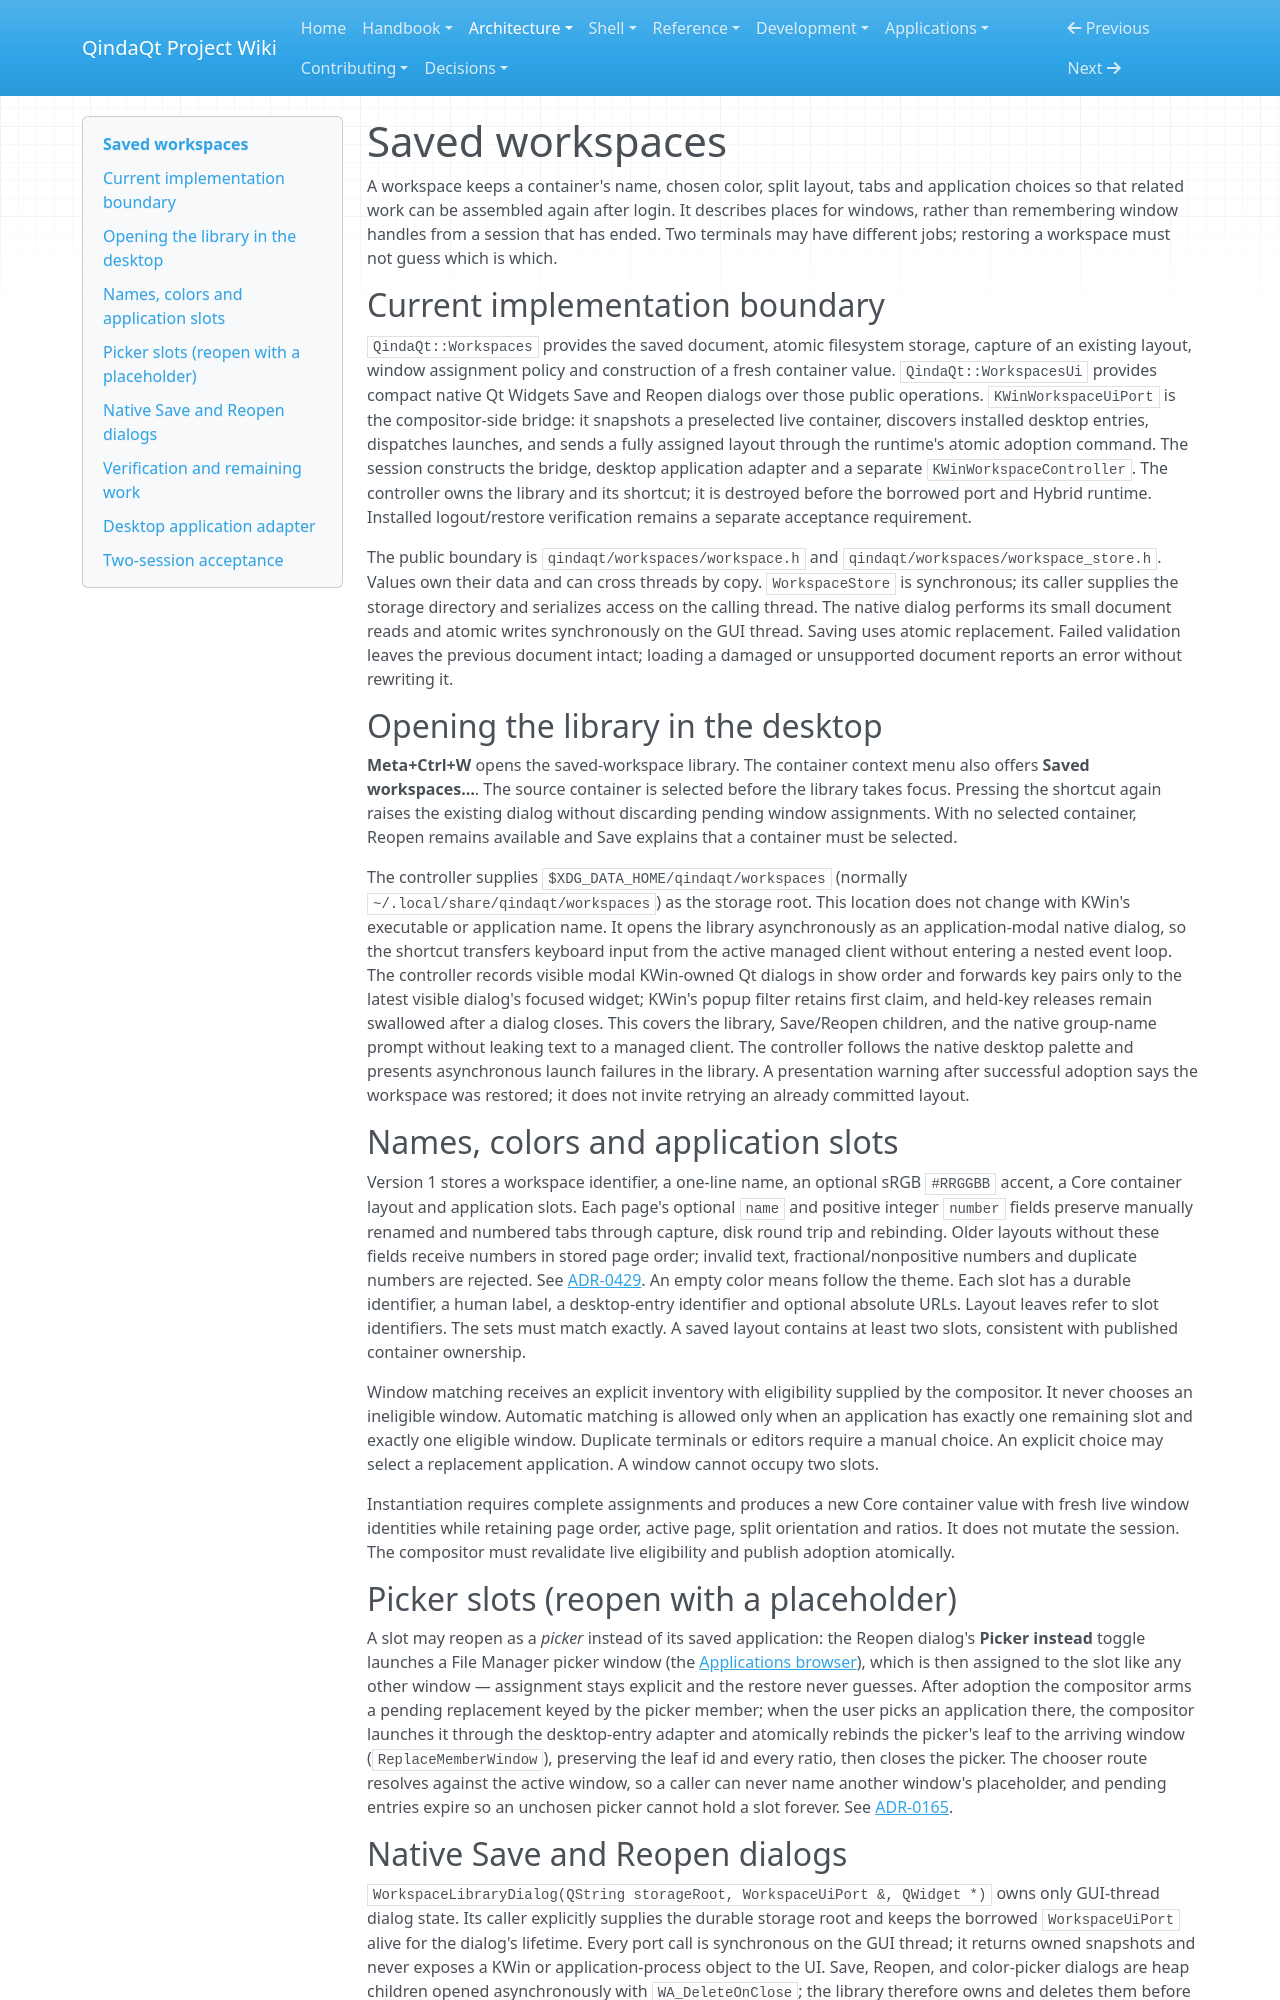

repository: Es00bac/QindaQt · page: architecture/workspaces.html · generator: mkdocs

# Saved workspaces

A workspace keeps a container's name, chosen color, split layout, tabs and
application choices so that related work can be assembled again after login.
It describes places for windows, rather than remembering window handles from a
session that has ended. Two terminals may have different jobs; restoring a
workspace must not guess which is which.

## Current implementation boundary

`QindaQt::Workspaces` provides the saved document, atomic filesystem storage,
capture of an existing layout, window assignment policy and construction of a
fresh container value. `QindaQt::WorkspacesUi` provides compact native Qt
Widgets Save and Reopen dialogs over those public operations.
`KWinWorkspaceUiPort` is the compositor-side bridge: it snapshots a
preselected live container, discovers installed desktop entries, dispatches
launches, and sends a fully assigned layout through the runtime's atomic
adoption command. The session constructs the bridge, desktop application adapter and a separate
`KWinWorkspaceController`. The controller owns the library and its shortcut;
it is destroyed before the borrowed port and Hybrid runtime. Installed
logout/restore verification remains a separate acceptance requirement.

The public boundary is `qindaqt/workspaces/workspace.h` and
`qindaqt/workspaces/workspace_store.h`. Values own their data and can cross
threads by copy. `WorkspaceStore` is synchronous; its caller supplies the
storage directory and serializes access on the calling thread. The native
dialog performs its small document reads and atomic writes synchronously on
the GUI thread. Saving uses atomic
replacement. Failed validation leaves the previous document intact; loading a
damaged or unsupported document reports an error without rewriting it.

## Opening the library in the desktop

**Meta+Ctrl+W** opens the saved-workspace library. The container context menu
also offers **Saved workspaces…**. The source container is selected before the
library takes focus. Pressing the shortcut again raises the existing dialog
without discarding pending window assignments. With no selected container,
Reopen remains available and Save explains that a container must be selected.

The controller supplies `$XDG_DATA_HOME/qindaqt/workspaces` (normally
`~/.local/share/qindaqt/workspaces`) as the storage root. This location does not
change with KWin's executable or application name. It opens the library
asynchronously as an application-modal native dialog, so the shortcut transfers
keyboard input from the active managed client without entering a nested event
loop. The controller records visible modal KWin-owned Qt dialogs in show order
and forwards key pairs only to the latest visible dialog's focused widget;
KWin's popup filter retains first claim, and held-key releases remain swallowed
after a dialog closes. This covers the library, Save/Reopen children, and the
native group-name prompt without leaking text to a managed client. The
controller follows the native desktop palette and presents asynchronous launch
failures in the library.
A presentation warning after successful adoption says the workspace was restored;
it does not invite retrying an already committed layout.

## Names, colors and application slots

Version 1 stores a workspace identifier, a one-line name, an optional sRGB
`#RRGGBB` accent, a Core container layout and application slots. Each page's
optional `name` and positive integer `number` fields preserve manually renamed
and numbered tabs through capture, disk round trip and rebinding. Older layouts
without these fields receive numbers in stored page order; invalid text,
fractional/nonpositive numbers and duplicate numbers are rejected. See
[ADR-0429](../adr/0429-container-and-tab-identity.md). An empty color
means follow the theme. Each slot has a durable identifier, a human label, a
desktop-entry identifier and optional absolute URLs. Layout leaves refer to
slot identifiers. The sets must match exactly. A saved layout contains at
least two slots, consistent with published container ownership.

Window matching receives an explicit inventory with eligibility supplied by
the compositor. It never chooses an ineligible window. Automatic matching is
allowed only when an application has exactly one remaining slot and exactly
one eligible window. Duplicate terminals or editors require a manual choice.
An explicit choice may select a replacement application. A window cannot
occupy two slots.

Instantiation requires complete assignments and produces a new Core container
value with fresh live window identities while retaining page order, active
page, split orientation and ratios. It does not mutate the session. The
compositor must revalidate live eligibility and publish adoption atomically.

## Picker slots (reopen with a placeholder)

A slot may reopen as a *picker* instead of its saved application: the Reopen
dialog's **Picker instead** toggle launches a File Manager picker window
(the [Applications browser](../apps/file-manager.md)), which is then assigned
to the slot like any other window — assignment stays explicit and the restore
never guesses. After adoption the compositor arms a pending replacement keyed
by the picker member; when the user picks an application there, the
compositor launches it through the desktop-entry adapter and atomically
rebinds the picker's leaf to the arriving window
(`ReplaceMemberWindow`), preserving the leaf id and every ratio, then closes
the picker. The chooser route resolves against the active window, so a
caller can never name another window's placeholder, and pending entries
expire so an unchosen picker cannot hold a slot forever. See
[ADR-0165](../adr/0165-workspace-picker-slots-replaced-by-launched-applications.md).
